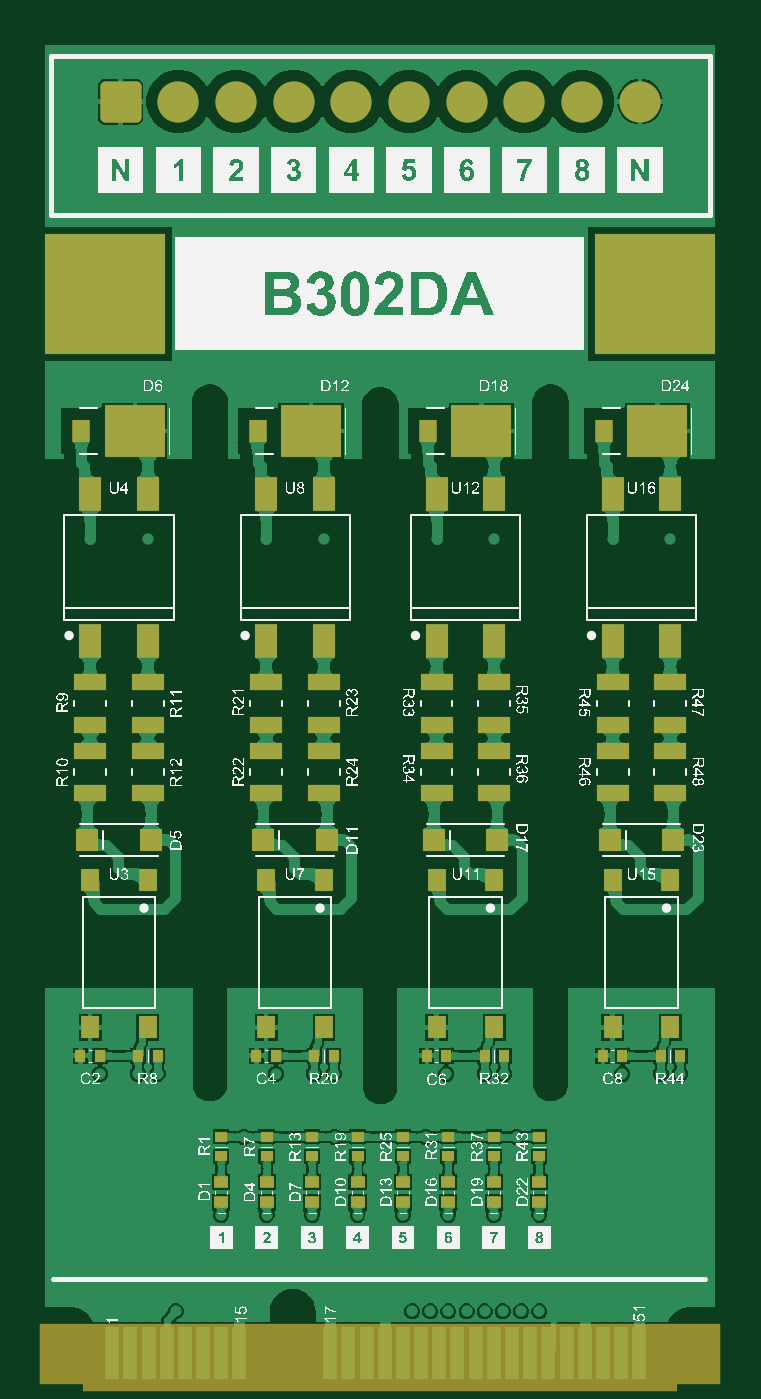
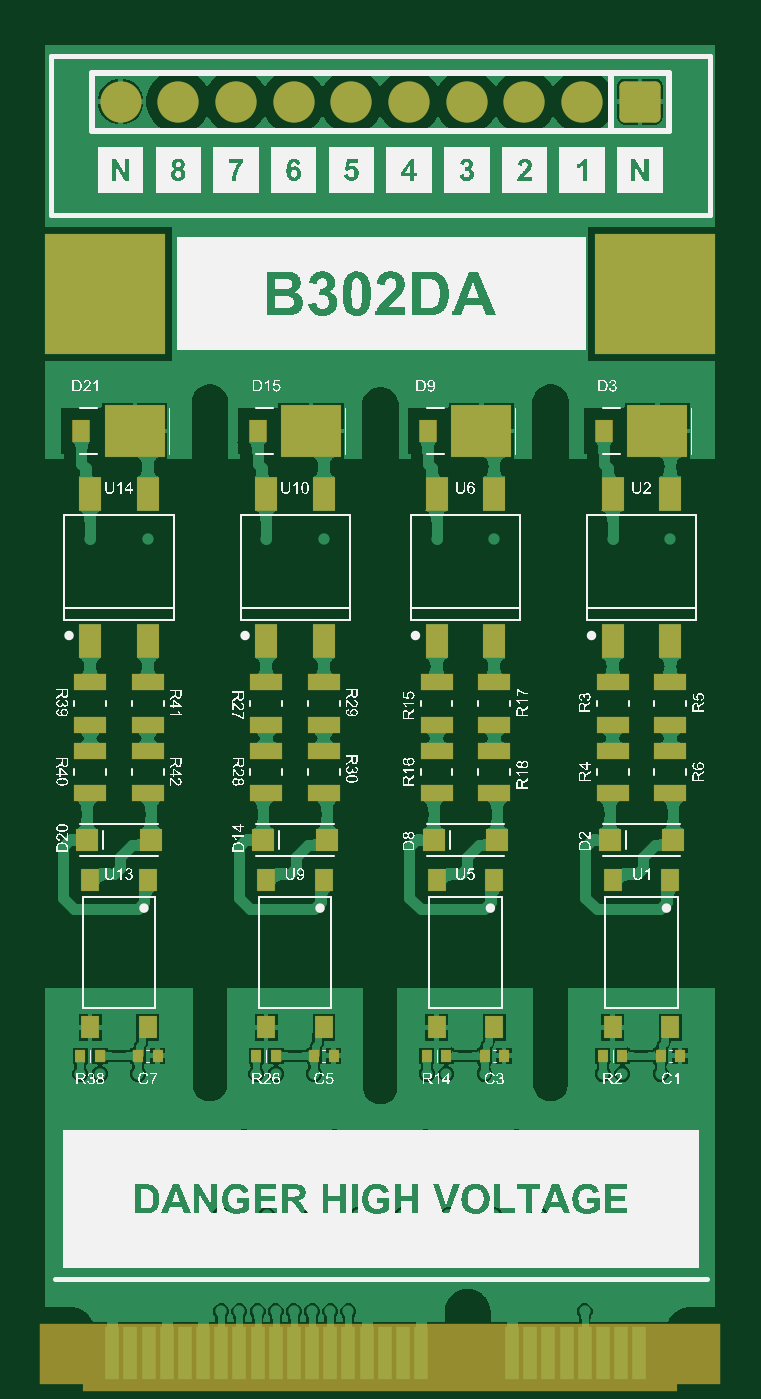
Circuit board: 9 layer files. Board 29.5 x 57.6 mm.
- bottom_copper: B302.GBL (84882 bytes)
- bottom_silk: B302.GBO (352560 bytes)
- paste: B302.GBP (2636 bytes)
- bottom_mask: B302.GBS (3434 bytes)
- outline: B302.GKO (271 bytes)
- top_copper: B302.GTL (116382 bytes)
- top_silk: B302.GTO (471765 bytes)
- paste: B302.GTP (3283 bytes)
- top_mask: B302.GTS (4076 bytes)

=== bottom_copper: B302.GBL (84882 bytes, source omitted) ===
=== bottom_silk: B302.GBO (352560 bytes, source omitted) ===
=== paste: B302.GBP ===
G04*
G04 #@! TF.GenerationSoftware,Altium Limited,Altium Designer,24.7.2 (38)*
G04*
G04 Layer_Color=128*
%FSLAX25Y25*%
%MOIN*%
G70*
G04*
G04 #@! TF.SameCoordinates,4FEF5C06-4E4D-4149-9763-4A6A228635AC*
G04*
G04*
G04 #@! TF.FilePolarity,Positive*
G04*
G01*
G75*
%ADD13R,0.05512X0.02756*%
%ADD14R,0.03937X0.03937*%
%ADD15R,0.03937X0.05906*%
%ADD16R,0.03000X0.03937*%
%ADD17R,0.01850X0.02047*%
%ADD18R,0.03150X0.03937*%
G36*
X-43110Y169350D02*
X-50787D01*
Y167717D01*
X-53287D01*
Y167126D01*
Y162992D01*
X-50787D01*
Y161358D01*
X-43110D01*
Y169350D01*
D02*
G37*
G36*
X-12598D02*
X-20276D01*
Y167717D01*
X-22776D01*
Y167126D01*
Y162992D01*
X-20276D01*
Y161358D01*
X-12598D01*
Y169350D01*
D02*
G37*
G36*
X16929D02*
X9252D01*
Y167717D01*
X6752D01*
Y167126D01*
Y162992D01*
X9252D01*
Y161358D01*
X16929D01*
Y169350D01*
D02*
G37*
G36*
X47441D02*
X39764D01*
Y167717D01*
X37264D01*
Y167126D01*
Y162992D01*
X39764D01*
Y161358D01*
X47441D01*
Y169350D01*
D02*
G37*
D13*
X19764Y121791D02*
D03*
Y114429D02*
D03*
X9764Y121791D02*
D03*
Y114429D02*
D03*
Y109980D02*
D03*
Y102618D02*
D03*
X19764Y109980D02*
D03*
Y102618D02*
D03*
X-9764Y109980D02*
D03*
Y102618D02*
D03*
X-19764Y109980D02*
D03*
Y102618D02*
D03*
X-9764Y121791D02*
D03*
Y114429D02*
D03*
X-19764Y121791D02*
D03*
Y114429D02*
D03*
X-50276D02*
D03*
Y121791D02*
D03*
X-40276Y114429D02*
D03*
Y121791D02*
D03*
X-50276Y102618D02*
D03*
Y109980D02*
D03*
X-40276Y102618D02*
D03*
Y109980D02*
D03*
X50276Y114429D02*
D03*
Y121791D02*
D03*
Y102618D02*
D03*
Y109980D02*
D03*
X40276Y102618D02*
D03*
Y109980D02*
D03*
Y121791D02*
D03*
Y114429D02*
D03*
D14*
X20276Y94488D02*
D03*
X9252D02*
D03*
X-20276D02*
D03*
X-9252D02*
D03*
X-39764D02*
D03*
X-50787D02*
D03*
X50787D02*
D03*
X39764D02*
D03*
D15*
X9764Y128937D02*
D03*
X19764D02*
D03*
Y154528D02*
D03*
X9764D02*
D03*
X-19764D02*
D03*
X-9764D02*
D03*
Y128937D02*
D03*
X-19764D02*
D03*
X-50276D02*
D03*
X-40276D02*
D03*
Y154528D02*
D03*
X-50276D02*
D03*
X40276Y128937D02*
D03*
X50276D02*
D03*
Y154528D02*
D03*
X40276D02*
D03*
D16*
X-38770Y165354D02*
D03*
X21270D02*
D03*
X-8258D02*
D03*
X51781D02*
D03*
D17*
X18071Y57087D02*
D03*
X21457D02*
D03*
X8071D02*
D03*
X11457D02*
D03*
X-8071D02*
D03*
X-11457D02*
D03*
X-21457D02*
D03*
X-18071D02*
D03*
X-41969D02*
D03*
X-38583D02*
D03*
X-51968D02*
D03*
X-48583D02*
D03*
X41969D02*
D03*
X38583D02*
D03*
X48583D02*
D03*
X51968D02*
D03*
D18*
X9764Y62008D02*
D03*
X19764D02*
D03*
Y87598D02*
D03*
X9764D02*
D03*
X-19764D02*
D03*
X-9764D02*
D03*
Y62008D02*
D03*
X-19764D02*
D03*
X-50276Y87598D02*
D03*
X-40276D02*
D03*
Y62008D02*
D03*
X-50276D02*
D03*
X40276Y87598D02*
D03*
X50276D02*
D03*
Y62008D02*
D03*
X40276D02*
D03*
M02*

=== bottom_mask: B302.GBS ===
G04*
G04 #@! TF.GenerationSoftware,Altium Limited,Altium Designer,24.7.2 (38)*
G04*
G04 Layer_Color=16711935*
%FSLAX25Y25*%
%MOIN*%
G70*
G04*
G04 #@! TF.SameCoordinates,4FEF5C06-4E4D-4149-9763-4A6A228635AC*
G04*
G04*
G04 #@! TF.FilePolarity,Negative*
G04*
G01*
G75*
%ADD21R,1.03150X0.11516*%
%ADD22R,1.18110X0.10630*%
%ADD23R,0.05591X0.02835*%
%ADD24R,0.04016X0.04016*%
%ADD25R,0.04016X0.05984*%
%ADD26R,0.10591X0.09134*%
%ADD27R,0.03079X0.04016*%
%ADD28R,0.01929X0.02126*%
%ADD29R,0.03228X0.04016*%
%ADD32R,0.02441X0.09134*%
%ADD33C,0.07165*%
G04:AMPARAMS|DCode=34|XSize=71.65mil|YSize=71.65mil|CornerRadius=9.25mil|HoleSize=0mil|Usage=FLASHONLY|Rotation=0.000|XOffset=0mil|YOffset=0mil|HoleType=Round|Shape=RoundedRectangle|*
%AMROUNDEDRECTD34*
21,1,0.07165,0.05315,0,0,0.0*
21,1,0.05315,0.07165,0,0,0.0*
1,1,0.01850,0.02657,-0.02657*
1,1,0.01850,-0.02657,-0.02657*
1,1,0.01850,-0.02657,0.02657*
1,1,0.01850,0.02657,0.02657*
%
%ADD34ROUNDEDRECTD34*%
%ADD35R,0.20945X0.20945*%
D21*
X0Y4774D02*
D03*
D22*
X-0Y5315D02*
D03*
D23*
X19764Y121791D02*
D03*
Y114429D02*
D03*
X9764Y121791D02*
D03*
Y114429D02*
D03*
Y109980D02*
D03*
Y102618D02*
D03*
X19764Y109980D02*
D03*
Y102618D02*
D03*
X-9764Y109980D02*
D03*
Y102618D02*
D03*
X-19764Y109980D02*
D03*
Y102618D02*
D03*
X-9764Y121791D02*
D03*
Y114429D02*
D03*
X-19764Y121791D02*
D03*
Y114429D02*
D03*
X-50276D02*
D03*
Y121791D02*
D03*
X-40276Y114429D02*
D03*
Y121791D02*
D03*
X-50276Y102618D02*
D03*
Y109980D02*
D03*
X-40276Y102618D02*
D03*
Y109980D02*
D03*
X50276Y114429D02*
D03*
Y121791D02*
D03*
Y102618D02*
D03*
Y109980D02*
D03*
X40276Y102618D02*
D03*
Y109980D02*
D03*
Y121791D02*
D03*
Y114429D02*
D03*
D24*
X20276Y94488D02*
D03*
X9252D02*
D03*
X-20276D02*
D03*
X-9252D02*
D03*
X-39764D02*
D03*
X-50787D02*
D03*
X50787D02*
D03*
X39764D02*
D03*
D25*
X9764Y128937D02*
D03*
X19764D02*
D03*
Y154528D02*
D03*
X9764D02*
D03*
X-19764D02*
D03*
X-9764D02*
D03*
Y128937D02*
D03*
X-19764D02*
D03*
X-50276D02*
D03*
X-40276D02*
D03*
Y154528D02*
D03*
X-50276D02*
D03*
X40276Y128937D02*
D03*
X50276D02*
D03*
Y154528D02*
D03*
X40276D02*
D03*
D26*
X-48026Y165354D02*
D03*
X12014D02*
D03*
X-17514D02*
D03*
X42526D02*
D03*
D27*
X-38770D02*
D03*
X21270D02*
D03*
X-8258D02*
D03*
X51781D02*
D03*
D28*
X18071Y57087D02*
D03*
X21457D02*
D03*
X8071D02*
D03*
X11457D02*
D03*
X-8071D02*
D03*
X-11457D02*
D03*
X-21457D02*
D03*
X-18071D02*
D03*
X-41969D02*
D03*
X-38583D02*
D03*
X-51968D02*
D03*
X-48583D02*
D03*
X41969D02*
D03*
X38583D02*
D03*
X48583D02*
D03*
X51968D02*
D03*
D29*
X9764Y62008D02*
D03*
X19764D02*
D03*
Y87598D02*
D03*
X9764D02*
D03*
X-19764D02*
D03*
X-9764D02*
D03*
Y62008D02*
D03*
X-19764D02*
D03*
X-50276Y87598D02*
D03*
X-40276D02*
D03*
Y62008D02*
D03*
X-50276D02*
D03*
X40276Y87598D02*
D03*
X50276D02*
D03*
Y62008D02*
D03*
X40276D02*
D03*
D32*
X46457Y5512D02*
D03*
X43307D02*
D03*
X40157D02*
D03*
X37008D02*
D03*
X33858D02*
D03*
X30709D02*
D03*
X27559D02*
D03*
X24409D02*
D03*
X21260D02*
D03*
X18110D02*
D03*
X14961D02*
D03*
X11811D02*
D03*
X8661D02*
D03*
X5512D02*
D03*
X2362D02*
D03*
X-787D02*
D03*
X-3937D02*
D03*
X-7087D02*
D03*
X-22835D02*
D03*
X-25984D02*
D03*
X-29134D02*
D03*
X-32283D02*
D03*
X-35433D02*
D03*
X-38583D02*
D03*
X-41732D02*
D03*
X-44882D02*
D03*
D33*
X5000Y222441D02*
D03*
X-5000D02*
D03*
X-15000D02*
D03*
X-25000D02*
D03*
X-35000D02*
D03*
X45000D02*
D03*
X35000D02*
D03*
X25000D02*
D03*
X15000D02*
D03*
D34*
X-45000D02*
D03*
D35*
X47638Y189173D02*
D03*
X-47638D02*
D03*
M02*

=== outline: B302.GKO ===
G04*
G04 #@! TF.GenerationSoftware,Altium Limited,Altium Designer,24.7.2 (38)*
G04*
G04 Layer_Color=16711935*
%FSLAX25Y25*%
%MOIN*%
G70*
G04*
G04 #@! TF.SameCoordinates,4FEF5C06-4E4D-4149-9763-4A6A228635AC*
G04*
G04*
G04 #@! TF.FilePolarity,Positive*
G04*
G01*
G75*
M02*

=== top_copper: B302.GTL (116382 bytes, source omitted) ===
=== top_silk: B302.GTO (471765 bytes, source omitted) ===
=== paste: B302.GTP ===
G04*
G04 #@! TF.GenerationSoftware,Altium Limited,Altium Designer,24.7.2 (38)*
G04*
G04 Layer_Color=8421504*
%FSLAX25Y25*%
%MOIN*%
G70*
G04*
G04 #@! TF.SameCoordinates,4FEF5C06-4E4D-4149-9763-4A6A228635AC*
G04*
G04*
G04 #@! TF.FilePolarity,Positive*
G04*
G01*
G75*
%ADD13R,0.05512X0.02756*%
%ADD14R,0.03937X0.03937*%
%ADD15R,0.03937X0.05906*%
%ADD16R,0.03000X0.03937*%
%ADD17R,0.01850X0.02047*%
%ADD18R,0.03150X0.03937*%
%ADD19R,0.02047X0.01850*%
%ADD20R,0.02362X0.01968*%
G36*
X-47441Y169350D02*
X-39764D01*
Y167717D01*
X-37264D01*
Y167126D01*
Y162992D01*
X-39764D01*
Y161358D01*
X-47441D01*
Y169350D01*
D02*
G37*
G36*
X-16929D02*
X-9252D01*
Y167717D01*
X-6752D01*
Y167126D01*
Y162992D01*
X-9252D01*
Y161358D01*
X-16929D01*
Y169350D01*
D02*
G37*
G36*
X12598D02*
X20276D01*
Y167717D01*
X22776D01*
Y167126D01*
Y162992D01*
X20276D01*
Y161358D01*
X12598D01*
Y169350D01*
D02*
G37*
G36*
X43110D02*
X50787D01*
Y167717D01*
X53287D01*
Y167126D01*
Y162992D01*
X50787D01*
Y161358D01*
X43110D01*
Y169350D01*
D02*
G37*
D13*
X40276Y102618D02*
D03*
Y109980D02*
D03*
X50276Y102618D02*
D03*
Y109980D02*
D03*
X40276Y114429D02*
D03*
Y121791D02*
D03*
X50276Y114429D02*
D03*
Y121791D02*
D03*
X19764D02*
D03*
Y114429D02*
D03*
X9764Y121791D02*
D03*
Y114429D02*
D03*
Y109980D02*
D03*
Y102618D02*
D03*
X19764Y109980D02*
D03*
Y102618D02*
D03*
X-9764Y114429D02*
D03*
Y121791D02*
D03*
Y102618D02*
D03*
Y109980D02*
D03*
X-19764Y114429D02*
D03*
Y121791D02*
D03*
Y102618D02*
D03*
Y109980D02*
D03*
X-50276Y114429D02*
D03*
Y121791D02*
D03*
X-40276Y114429D02*
D03*
Y121791D02*
D03*
Y102618D02*
D03*
Y109980D02*
D03*
X-50276Y102618D02*
D03*
Y109980D02*
D03*
D14*
X50787Y94488D02*
D03*
X39764D02*
D03*
X20276D02*
D03*
X9252D02*
D03*
X-9252D02*
D03*
X-20276D02*
D03*
X-39764D02*
D03*
X-50787D02*
D03*
D15*
X50276Y154528D02*
D03*
X40276D02*
D03*
Y128937D02*
D03*
X50276D02*
D03*
X19764Y154528D02*
D03*
X9764D02*
D03*
Y128937D02*
D03*
X19764D02*
D03*
X-9764D02*
D03*
X-19764D02*
D03*
Y154528D02*
D03*
X-9764D02*
D03*
X-40276Y128937D02*
D03*
X-50276D02*
D03*
Y154528D02*
D03*
X-40276D02*
D03*
D16*
X38770Y165354D02*
D03*
X8258D02*
D03*
X-21270D02*
D03*
X-51781D02*
D03*
D17*
X41969Y57087D02*
D03*
X38583D02*
D03*
X51968D02*
D03*
X48583D02*
D03*
X18071D02*
D03*
X21457D02*
D03*
X8071D02*
D03*
X11457D02*
D03*
X-8071D02*
D03*
X-11457D02*
D03*
X-18071D02*
D03*
X-21457D02*
D03*
X-41969D02*
D03*
X-38583D02*
D03*
X-48583D02*
D03*
X-51968D02*
D03*
D18*
X50276Y62008D02*
D03*
X40276D02*
D03*
Y87598D02*
D03*
X50276D02*
D03*
X19764Y62008D02*
D03*
X9764D02*
D03*
Y87598D02*
D03*
X19764D02*
D03*
X-40276Y62008D02*
D03*
X-50276D02*
D03*
Y87598D02*
D03*
X-40276D02*
D03*
X-9764Y62008D02*
D03*
X-19764D02*
D03*
Y87598D02*
D03*
X-9764D02*
D03*
D19*
X27559Y39646D02*
D03*
Y43031D02*
D03*
X19685Y39646D02*
D03*
Y43031D02*
D03*
X11811D02*
D03*
Y39646D02*
D03*
X3937Y43031D02*
D03*
Y39646D02*
D03*
X-3937Y43031D02*
D03*
Y39646D02*
D03*
X-11811D02*
D03*
Y43031D02*
D03*
X-19685Y39646D02*
D03*
Y43031D02*
D03*
X-27559D02*
D03*
Y39646D02*
D03*
D20*
X27559Y31693D02*
D03*
Y35236D02*
D03*
X19685Y31693D02*
D03*
Y35236D02*
D03*
X11811Y31693D02*
D03*
Y35236D02*
D03*
X3937D02*
D03*
Y31693D02*
D03*
X-3937D02*
D03*
Y35236D02*
D03*
X-11811Y31693D02*
D03*
Y35236D02*
D03*
X-19685Y31693D02*
D03*
Y35236D02*
D03*
X-27559D02*
D03*
Y31693D02*
D03*
M02*

=== top_mask: B302.GTS ===
G04*
G04 #@! TF.GenerationSoftware,Altium Limited,Altium Designer,24.7.2 (38)*
G04*
G04 Layer_Color=8388736*
%FSLAX25Y25*%
%MOIN*%
G70*
G04*
G04 #@! TF.SameCoordinates,4FEF5C06-4E4D-4149-9763-4A6A228635AC*
G04*
G04*
G04 #@! TF.FilePolarity,Negative*
G04*
G01*
G75*
%ADD21R,1.03150X0.11516*%
%ADD22R,1.18110X0.10630*%
%ADD23R,0.05591X0.02835*%
%ADD24R,0.04016X0.04016*%
%ADD25R,0.04016X0.05984*%
%ADD26R,0.10591X0.09134*%
%ADD27R,0.03079X0.04016*%
%ADD28R,0.01929X0.02126*%
%ADD29R,0.03228X0.04016*%
%ADD30R,0.02126X0.01929*%
%ADD31R,0.02441X0.02047*%
%ADD32R,0.02441X0.09134*%
%ADD33C,0.07165*%
G04:AMPARAMS|DCode=34|XSize=71.65mil|YSize=71.65mil|CornerRadius=9.25mil|HoleSize=0mil|Usage=FLASHONLY|Rotation=0.000|XOffset=0mil|YOffset=0mil|HoleType=Round|Shape=RoundedRectangle|*
%AMROUNDEDRECTD34*
21,1,0.07165,0.05315,0,0,0.0*
21,1,0.05315,0.07165,0,0,0.0*
1,1,0.01850,0.02657,-0.02657*
1,1,0.01850,-0.02657,-0.02657*
1,1,0.01850,-0.02657,0.02657*
1,1,0.01850,0.02657,0.02657*
%
%ADD34ROUNDEDRECTD34*%
%ADD35R,0.20945X0.20945*%
D21*
X0Y4774D02*
D03*
D22*
X-0Y5315D02*
D03*
D23*
X40276Y102618D02*
D03*
Y109980D02*
D03*
X50276Y102618D02*
D03*
Y109980D02*
D03*
X40276Y114429D02*
D03*
Y121791D02*
D03*
X50276Y114429D02*
D03*
Y121791D02*
D03*
X19764D02*
D03*
Y114429D02*
D03*
X9764Y121791D02*
D03*
Y114429D02*
D03*
Y109980D02*
D03*
Y102618D02*
D03*
X19764Y109980D02*
D03*
Y102618D02*
D03*
X-9764Y114429D02*
D03*
Y121791D02*
D03*
Y102618D02*
D03*
Y109980D02*
D03*
X-19764Y114429D02*
D03*
Y121791D02*
D03*
Y102618D02*
D03*
Y109980D02*
D03*
X-50276Y114429D02*
D03*
Y121791D02*
D03*
X-40276Y114429D02*
D03*
Y121791D02*
D03*
Y102618D02*
D03*
Y109980D02*
D03*
X-50276Y102618D02*
D03*
Y109980D02*
D03*
D24*
X50787Y94488D02*
D03*
X39764D02*
D03*
X20276D02*
D03*
X9252D02*
D03*
X-9252D02*
D03*
X-20276D02*
D03*
X-39764D02*
D03*
X-50787D02*
D03*
D25*
X50276Y154528D02*
D03*
X40276D02*
D03*
Y128937D02*
D03*
X50276D02*
D03*
X19764Y154528D02*
D03*
X9764D02*
D03*
Y128937D02*
D03*
X19764D02*
D03*
X-9764D02*
D03*
X-19764D02*
D03*
Y154528D02*
D03*
X-9764D02*
D03*
X-40276Y128937D02*
D03*
X-50276D02*
D03*
Y154528D02*
D03*
X-40276D02*
D03*
D26*
X48026Y165354D02*
D03*
X17514D02*
D03*
X-12014D02*
D03*
X-42526D02*
D03*
D27*
X38770D02*
D03*
X8258D02*
D03*
X-21270D02*
D03*
X-51781D02*
D03*
D28*
X41969Y57087D02*
D03*
X38583D02*
D03*
X51968D02*
D03*
X48583D02*
D03*
X18071D02*
D03*
X21457D02*
D03*
X8071D02*
D03*
X11457D02*
D03*
X-8071D02*
D03*
X-11457D02*
D03*
X-18071D02*
D03*
X-21457D02*
D03*
X-41969D02*
D03*
X-38583D02*
D03*
X-48583D02*
D03*
X-51968D02*
D03*
D29*
X50276Y62008D02*
D03*
X40276D02*
D03*
Y87598D02*
D03*
X50276D02*
D03*
X19764Y62008D02*
D03*
X9764D02*
D03*
Y87598D02*
D03*
X19764D02*
D03*
X-40276Y62008D02*
D03*
X-50276D02*
D03*
Y87598D02*
D03*
X-40276D02*
D03*
X-9764Y62008D02*
D03*
X-19764D02*
D03*
Y87598D02*
D03*
X-9764D02*
D03*
D30*
X27559Y39646D02*
D03*
Y43031D02*
D03*
X19685Y39646D02*
D03*
Y43031D02*
D03*
X11811D02*
D03*
Y39646D02*
D03*
X3937Y43031D02*
D03*
Y39646D02*
D03*
X-3937Y43031D02*
D03*
Y39646D02*
D03*
X-11811D02*
D03*
Y43031D02*
D03*
X-19685Y39646D02*
D03*
Y43031D02*
D03*
X-27559D02*
D03*
Y39646D02*
D03*
D31*
X27559Y31693D02*
D03*
Y35236D02*
D03*
X19685Y31693D02*
D03*
Y35236D02*
D03*
X11811Y31693D02*
D03*
Y35236D02*
D03*
X3937D02*
D03*
Y31693D02*
D03*
X-3937D02*
D03*
Y35236D02*
D03*
X-11811Y31693D02*
D03*
Y35236D02*
D03*
X-19685Y31693D02*
D03*
Y35236D02*
D03*
X-27559D02*
D03*
Y31693D02*
D03*
D32*
X44882Y5512D02*
D03*
X41732D02*
D03*
X38583D02*
D03*
X35433D02*
D03*
X32283D02*
D03*
X29134D02*
D03*
X25984D02*
D03*
X22835D02*
D03*
X19685D02*
D03*
X16535D02*
D03*
X13386D02*
D03*
X10236D02*
D03*
X7087D02*
D03*
X3937D02*
D03*
X787D02*
D03*
X-2362D02*
D03*
X-5512D02*
D03*
X-8661D02*
D03*
X-24409D02*
D03*
X-27559D02*
D03*
X-30709D02*
D03*
X-33858D02*
D03*
X-37008D02*
D03*
X-40157D02*
D03*
X-43307D02*
D03*
X-46457D02*
D03*
D33*
X5000Y222441D02*
D03*
X-5000D02*
D03*
X-15000D02*
D03*
X-25000D02*
D03*
X-35000D02*
D03*
X45000D02*
D03*
X35000D02*
D03*
X25000D02*
D03*
X15000D02*
D03*
D34*
X-45000D02*
D03*
D35*
X47638Y189173D02*
D03*
X-47638D02*
D03*
M02*
